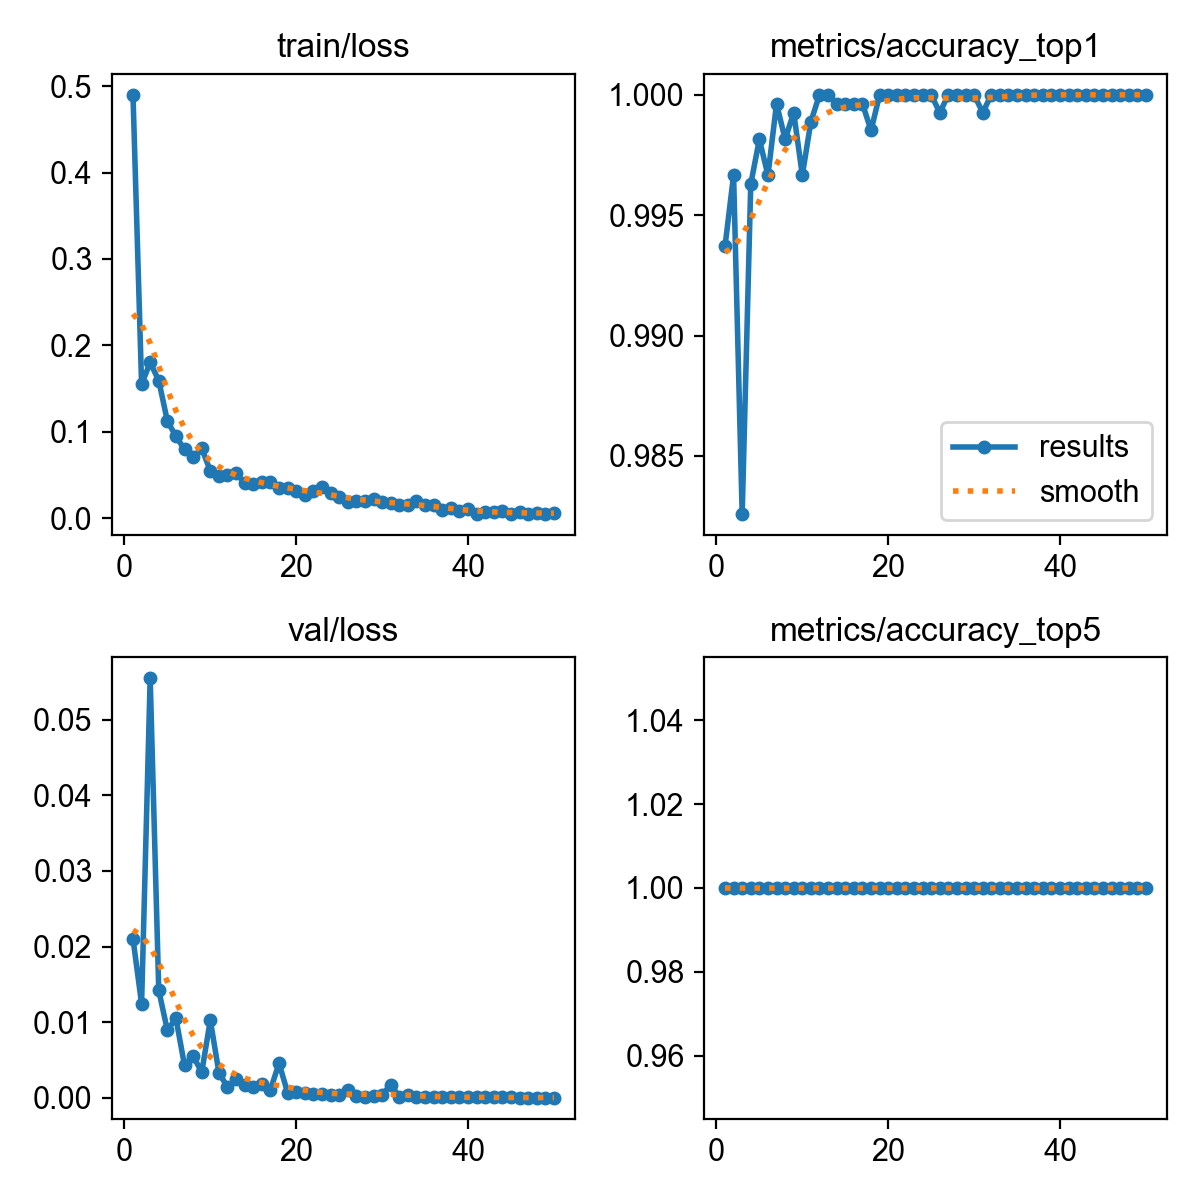

The table this chart was drawn from, first rows:
epoch, time, train/loss, metrics/accuracy_top1, metrics/accuracy_top5, val/loss, lr/pg0, lr/pg1, lr/pg2
1, 724.4, 0.49, 0.9937, 1, 0.02104, 0.0003328, 0.0003328, 0.0003328
2, 1367, 0.155, 0.9967, 1, 0.01244, 0.000653, 0.000653, 0.000653
3, 2000, 0.1802, 0.9826, 1, 0.0555, 0.0009599, 0.0009599, 0.0009599
4, 2667, 0.1591, 0.9963, 1, 0.01419, 0.0009406, 0.0009406, 0.0009406
5, 3306, 0.1124, 0.9981, 1, 0.00893, 0.0009208, 0.0009208, 0.0009208
6, 3957, 0.09464, 0.9967, 1, 0.01049, 0.000901, 0.000901, 0.000901
7, 4600, 0.07947, 0.9996, 1, 0.00426, 0.0008812, 0.0008812, 0.0008812
8, 5245, 0.0704, 0.9981, 1, 0.00552, 0.0008614, 0.0008614, 0.0008614
9, 5885, 0.08059, 0.9993, 1, 0.00336, 0.0008416, 0.0008416, 0.0008416
10, 6521, 0.05476, 0.9967, 1, 0.01026, 0.0008218, 0.0008218, 0.0008218
11, 7156, 0.04836, 0.9989, 1, 0.00333, 0.000802, 0.000802, 0.000802
12, 7796, 0.05023, 1, 1, 0.00136, 0.0007822, 0.0007822, 0.0007822
13, 8441, 0.05189, 1, 1, 0.00253, 0.0007624, 0.0007624, 0.0007624
14, 9080, 0.04057, 0.9996, 1, 0.00169, 0.0007426, 0.0007426, 0.0007426
15, 9717, 0.0395, 0.9996, 1, 0.00137, 0.0007228, 0.0007228, 0.0007228
16, 10354, 0.04134, 0.9996, 1, 0.00176, 0.000703, 0.000703, 0.000703
17, 10989, 0.0422, 0.9996, 1, 0.00105, 0.0006832, 0.0006832, 0.0006832
18, 11625, 0.03448, 0.9985, 1, 0.00456, 0.0006634, 0.0006634, 0.0006634
19, 12274, 0.03489, 1, 1, 0.00064, 0.0006436, 0.0006436, 0.0006436
20, 12912, 0.03171, 1, 1, 0.00081, 0.0006238, 0.0006238, 0.0006238
21, 13550, 0.02715, 1, 1, 0.00068, 0.000604, 0.000604, 0.000604
22, 14186, 0.03091, 1, 1, 0.00042, 0.0005842, 0.0005842, 0.0005842
23, 32780, 0.03563, 1, 1, 0.00052, 0.0005644, 0.0005644, 0.0005644
24, 33471, 0.02883, 1, 1, 0.00037, 0.0005446, 0.0005446, 0.0005446
25, 34111, 0.02424, 1, 1, 0.00037, 0.0005248, 0.0005248, 0.0005248
26, 34734, 0.01804, 0.9993, 1, 0.00099, 0.000505, 0.000505, 0.000505
27, 35352, 0.02009, 1, 1, 0.00018, 0.0004852, 0.0004852, 0.0004852
28, 35990, 0.01949, 1, 1, 9e-05, 0.0004654, 0.0004654, 0.0004654
29, 36658, 0.0222, 1, 1, 0.0002, 0.0004456, 0.0004456, 0.0004456
30, 37309, 0.0187, 1, 1, 0.0004, 0.0004258, 0.0004258, 0.0004258
31, 37950, 0.01713, 0.9993, 1, 0.00169, 0.000406, 0.000406, 0.000406
32, 38586, 0.01461, 1, 1, 0.00013, 0.0003862, 0.0003862, 0.0003862
33, 39251, 0.01512, 1, 1, 0.00031, 0.0003664, 0.0003664, 0.0003664
34, 40004, 0.02029, 1, 1, 8e-05, 0.0003466, 0.0003466, 0.0003466
35, 40685, 0.01511, 1, 1, 7e-05, 0.0003268, 0.0003268, 0.0003268
36, 41432, 0.01525, 1, 1, 8e-05, 0.000307, 0.000307, 0.000307
37, 42217, 0.00905, 1, 1, 6e-05, 0.0002872, 0.0002872, 0.0002872
38, 42938, 0.01146, 1, 1, 0.00011, 0.0002674, 0.0002674, 0.0002674
39, 43673, 0.00825, 1, 1, 5e-05, 0.0002476, 0.0002476, 0.0002476
40, 44368, 0.01072, 1, 1, 6e-05, 0.0002278, 0.0002278, 0.0002278
41, 45086, 0.00526, 1, 1, 4e-05, 0.000208, 0.000208, 0.000208
42, 45844, 0.00654, 1, 1, 3e-05, 0.0001882, 0.0001882, 0.0001882
43, 46482, 0.00753, 1, 1, 4e-05, 0.0001684, 0.0001684, 0.0001684
44, 47121, 0.0077, 1, 1, 3e-05, 0.0001486, 0.0001486, 0.0001486
45, 47755, 0.00461, 1, 1, 3e-05, 0.0001288, 0.0001288, 0.0001288
46, 48378, 0.00678, 1, 1, 2e-05, 0.000109, 0.000109, 0.000109
47, 49001, 0.00502, 1, 1, 2e-05, 8.92e-05, 8.92e-05, 8.92e-05
48, 49645, 0.00556, 1, 1, 1e-05, 6.94e-05, 6.94e-05, 6.94e-05
49, 50320, 0.00505, 1, 1, 1e-05, 4.96e-05, 4.96e-05, 4.96e-05
50, 50984, 0.00613, 1, 1, 1e-05, 2.98e-05, 2.98e-05, 2.98e-05
